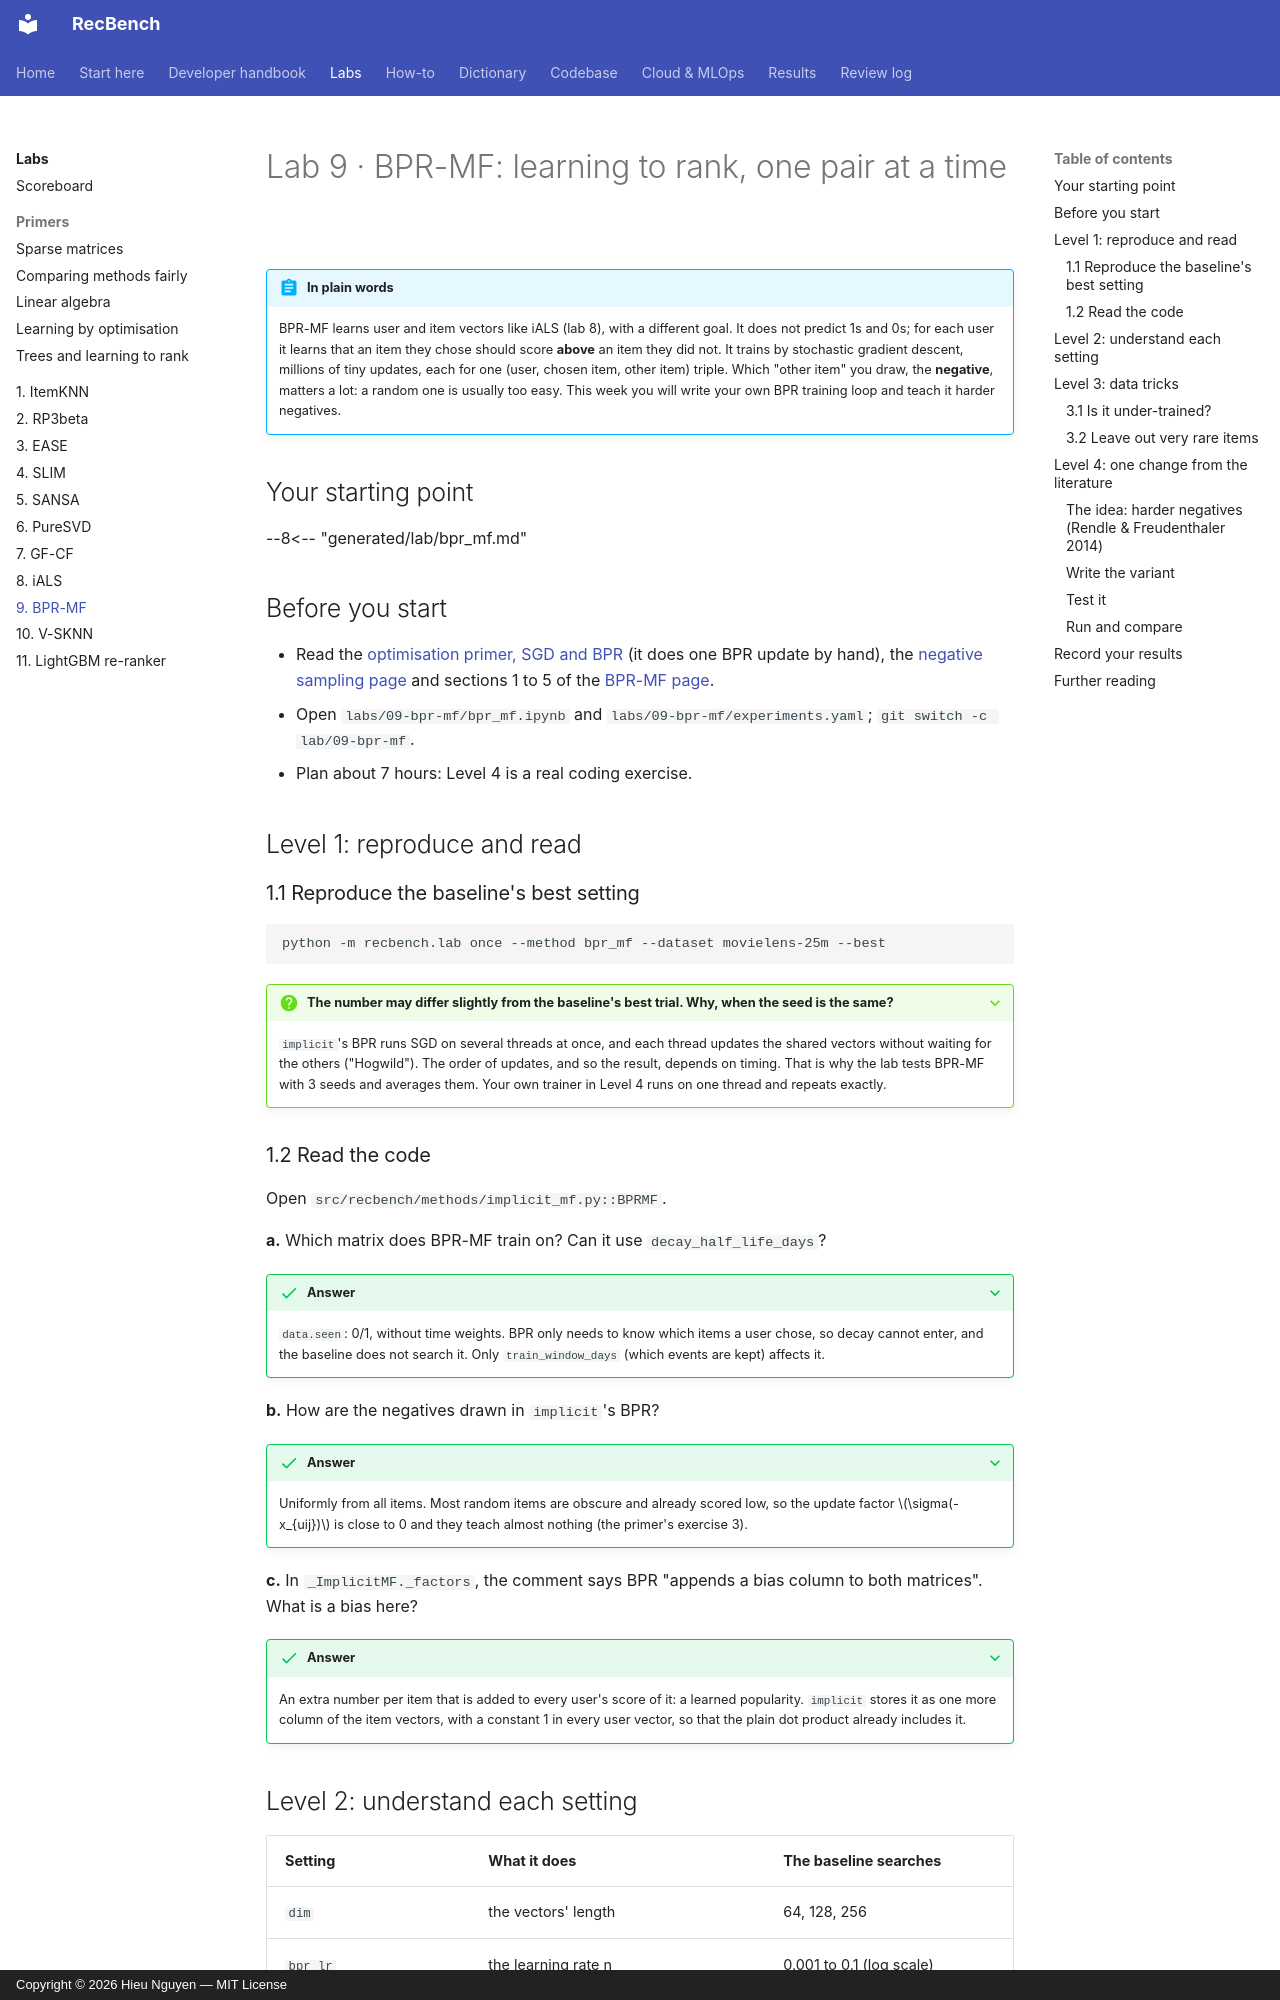

repository: trunghieu11/recbench · page: labs/09-bpr-mf/index.html · generator: mkdocs · copyright: Copyright © 2026 Hieu Nguyen — MIT License

# Lab 9 · BPR-MF: learning to rank, one pair at a time

!!! abstract "In plain words"
    BPR-MF learns user and item vectors like iALS (lab 8), with a different goal. It does not predict 1s and 0s; for
    each user it learns that an item they chose should score **above** an item they did not. It trains by stochastic
    gradient descent, millions of tiny updates, each for one (user, chosen item, other item) triple. Which "other
    item" you draw, the **negative**, matters a lot: a random one is usually too easy. This week you will write your
    own BPR training loop and teach it harder negatives.

## Your starting point

--8<-- "generated/lab/bpr_mf.md"

## Before you start

- Read the [optimisation primer, SGD and BPR](primer-optimisation.md#stochastic-gradient-descent) (it does one BPR
  update by hand), the [negative sampling page](../dictionary/concepts/negative-sampling.md) and sections 1 to 5 of
  the [BPR-MF page](../dictionary/algorithms/bpr-mf.md).
- Open `labs/09-bpr-mf/bpr_mf.ipynb` and `labs/09-bpr-mf/experiments.yaml`; `git switch -c lab/09-bpr-mf`.
- Plan about 7 hours: Level 4 is a real coding exercise.

## Level 1: reproduce and read

### 1.1 Reproduce the baseline's best setting

```bash
python -m recbench.lab once --method bpr_mf --dataset movielens-25m --best
```

??? question "The number may differ slightly from the baseline's best trial. Why, when the seed is the same?"
    `implicit`'s BPR runs SGD on several threads at once, and each thread updates the shared vectors without waiting
    for the others ("Hogwild"). The order of updates, and so the result, depends on timing. That is why the lab tests
    BPR-MF with 3 seeds and averages them. Your own trainer in Level 4 runs on one thread and repeats exactly.

### 1.2 Read the code

Open `src/recbench/methods/implicit_mf.py::BPRMF`.

**a.** Which matrix does BPR-MF train on? Can it use `decay_half_life_days`?

??? success "Answer"
    `data.seen`: 0/1, without time weights. BPR only needs to know which items a user chose, so decay cannot enter, and
    the baseline does not search it. Only `train_window_days` (which events are kept) affects it.

**b.** How are the negatives drawn in `implicit`'s BPR?

??? success "Answer"
    Uniformly from all items. Most random items are obscure and already scored low, so the update factor
    $\sigma(-x_{uij})$ is close to 0 and they teach almost nothing (the primer's exercise 3).

**c.** In `_ImplicitMF._factors`, the comment says BPR "appends a bias column to both matrices". What is a bias here?

??? success "Answer"
    An extra number per item that is added to every user's score of it: a learned popularity. `implicit` stores it as
    one more column of the item vectors, with a constant 1 in every user vector, so that the plain dot product already
    includes it.
